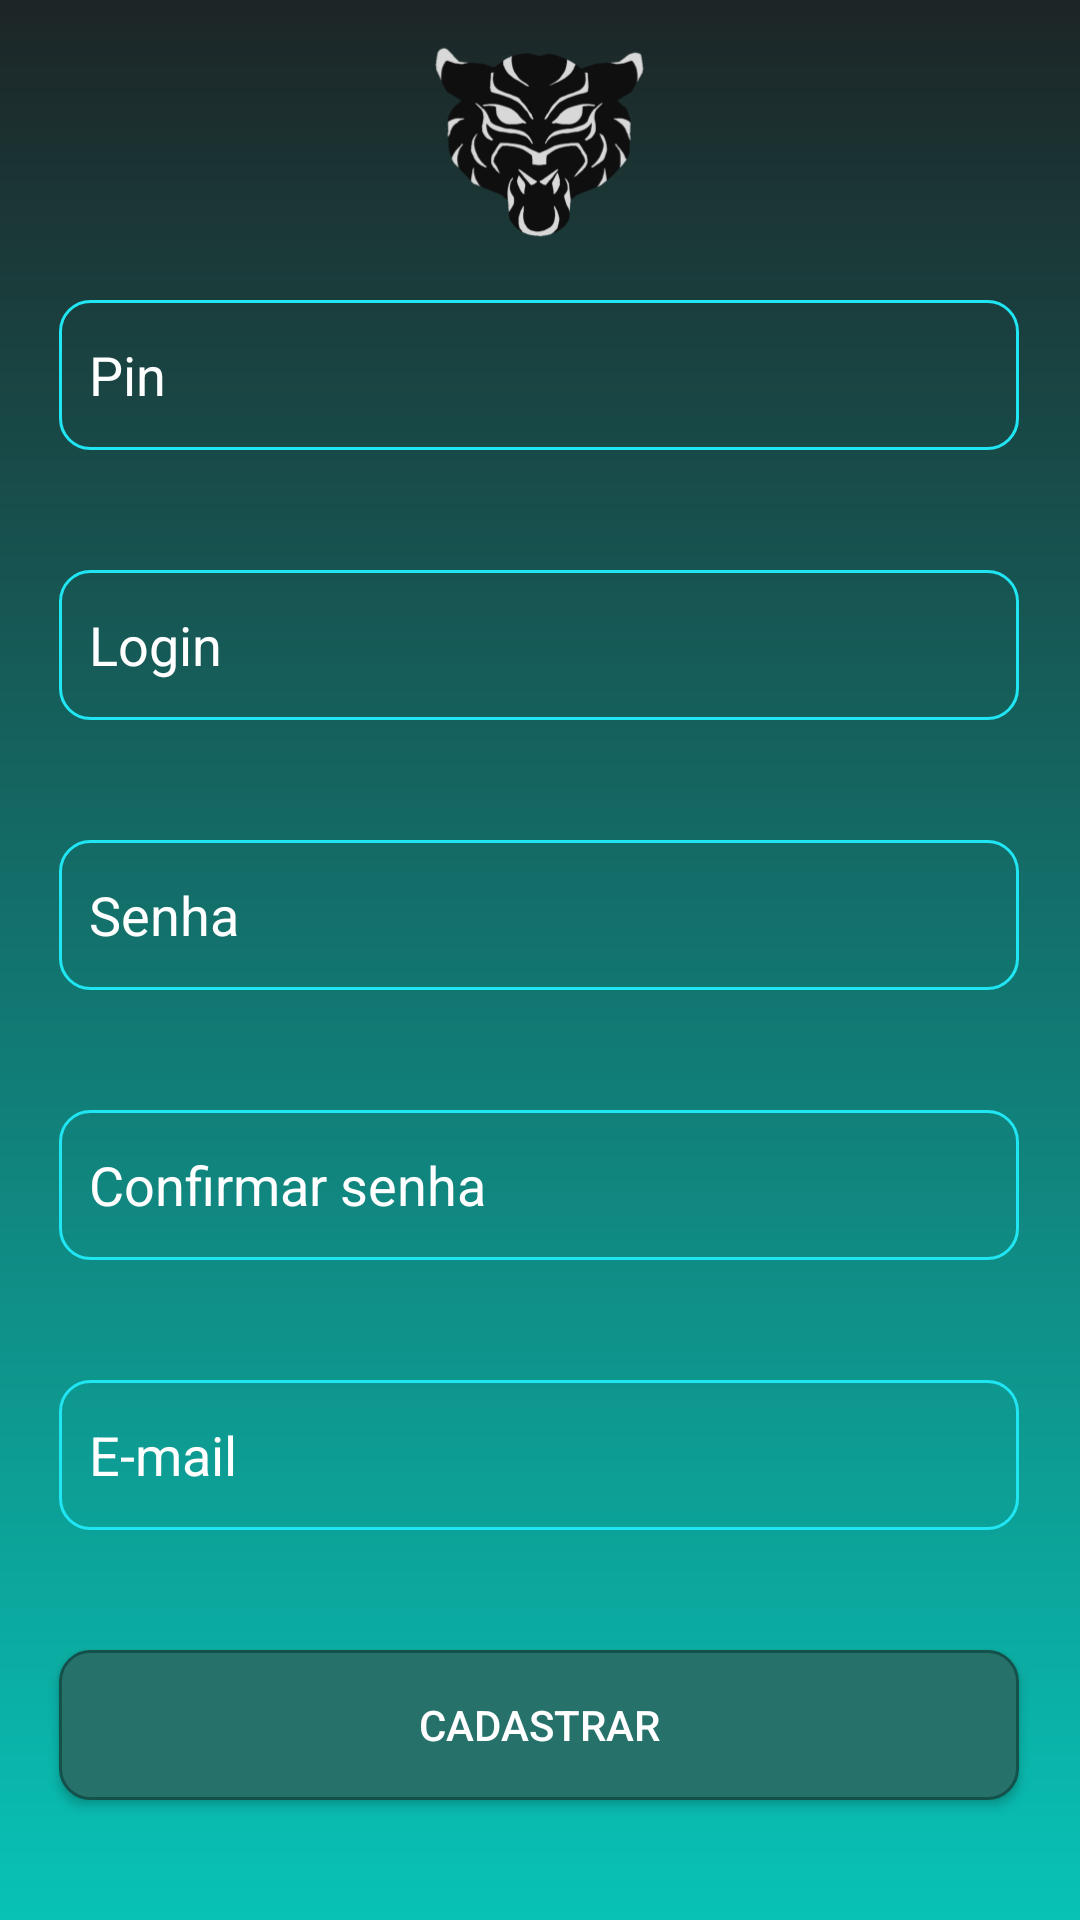

The Android layout XML behind this screen, and the referenced resources:
<!-- AndroidManifest.xml: application theme Theme.Login -->
<!-- res/layout/activity_cadastro_usuario.xml -->
<?xml version="1.0" encoding="utf-8"?>
<androidx.constraintlayout.widget.ConstraintLayout xmlns:android="http://schemas.android.com/apk/res/android"
    xmlns:app="http://schemas.android.com/apk/res-auto"
    xmlns:tools="http://schemas.android.com/tools"
    android:layout_width="match_parent"
    android:layout_height="match_parent"
    android:background="@drawable/background_gradiente_drawable"
    tools:context=".CadastroUsuario">

    <EditText
        android:id="@+id/cadastro_pin"
        android:layout_width="320dp"
        android:layout_height="50dp"
        android:layout_marginTop="100dp"
        android:background="@drawable/edit_text_drawable"
        android:ems="10"
        android:hint="Pin"
        android:inputType="textPersonName"
        android:paddingLeft="10dp"
        android:textColorHint="@color/white"
        app:layout_constraintEnd_toEndOf="parent"
        app:layout_constraintHorizontal_bias="0.494"
        app:layout_constraintStart_toStartOf="parent"
        app:layout_constraintTop_toTopOf="parent" />

    <EditText
        android:id="@+id/cadastro_edt_login"
        android:layout_width="320dp"
        android:layout_height="50dp"
        android:layout_marginTop="40dp"
        android:background="@drawable/edit_text_drawable"
        android:ems="10"
        android:hint="Login"
        android:inputType="textPersonName"
        android:paddingLeft="10dp"
        android:textColorHint="@color/white"
        app:layout_constraintEnd_toEndOf="@+id/cadastro_pin"
        app:layout_constraintHorizontal_bias="0.0"
        app:layout_constraintStart_toStartOf="@+id/cadastro_pin"
        app:layout_constraintTop_toBottomOf="@+id/cadastro_pin" />

    <EditText
        android:id="@+id/login_edt_senha"
        android:layout_width="320dp"
        android:layout_height="50dp"
        android:layout_marginTop="40dp"
        android:background="@drawable/edit_text_drawable"
        android:ems="10"
        android:hint="Senha"
        android:inputType="textPassword"
        android:paddingLeft="10dp"
        android:textColorHint="@color/white"
        app:layout_constraintEnd_toEndOf="@+id/cadastro_edt_login"
        app:layout_constraintHorizontal_bias="0.0"
        app:layout_constraintStart_toStartOf="@+id/cadastro_edt_login"
        app:layout_constraintTop_toBottomOf="@+id/cadastro_edt_login" />

    <EditText
        android:id="@+id/cadastro_confirma_senha"
        android:layout_width="320dp"
        android:layout_height="50dp"
        android:layout_marginTop="40dp"
        android:background="@drawable/edit_text_drawable"
        android:ems="10"
        android:hint="Confirmar senha"
        android:inputType="textPassword"
        android:paddingLeft="10dp"
        android:textColorHint="@color/white"
        app:layout_constraintEnd_toEndOf="@+id/login_edt_senha"
        app:layout_constraintHorizontal_bias="0.0"
        app:layout_constraintStart_toStartOf="@+id/login_edt_senha"
        app:layout_constraintTop_toBottomOf="@+id/login_edt_senha" />

    <EditText
        android:id="@+id/cadastro_email"
        android:layout_width="320dp"
        android:layout_height="50dp"
        android:layout_marginTop="40dp"
        android:background="@drawable/edit_text_drawable"
        android:ems="10"
        android:hint="E-mail"
        android:inputType="textPersonName"
        android:paddingLeft="10dp"
        android:textColorHint="@color/white"
        app:layout_constraintEnd_toEndOf="@+id/cadastro_confirma_senha"
        app:layout_constraintHorizontal_bias="0.0"
        app:layout_constraintStart_toStartOf="@+id/login_edt_senha"
        app:layout_constraintTop_toBottomOf="@+id/cadastro_confirma_senha" />

    <androidx.appcompat.widget.AppCompatButton
        android:id="@+id/cadastro_btn_cadastrar"
        android:layout_width="320dp"
        android:layout_height="50dp"
        android:layout_marginTop="40dp"
        android:background="@drawable/main_btn_drawable"
        android:text="CADASTRAR"
        android:textColor="@color/white"
        app:layout_constraintEnd_toEndOf="@+id/cadastro_email"
        app:layout_constraintHorizontal_bias="0.0"
        app:layout_constraintStart_toStartOf="@+id/cadastro_email"
        app:layout_constraintTop_toBottomOf="@+id/cadastro_email" />

    <ImageView
        android:id="@+id/imageView12"
        android:layout_width="wrap_content"
        android:layout_height="wrap_content"
        app:layout_constraintBottom_toTopOf="@+id/cadastro_pin"
        app:layout_constraintEnd_toEndOf="parent"
        app:layout_constraintStart_toStartOf="parent"
        app:srcCompat="@mipmap/fundo_transparente_foreground" />


</androidx.constraintlayout.widget.ConstraintLayout>
<!-- resources referenced by this layout -->
<resources>
  <color name="white">#FFFFFFFF</color>
  <!-- drawable background_gradiente_drawable (drawable) -->
  <?xml version="1.0" encoding="utf-8"?>
  <shape xmlns:android="http://schemas.android.com/apk/res/android">
      <gradient
          android:angle="90"
          android:startColor="#08C2B6"
          android:endColor="#1D2526"
          android:type="linear" />
  </shape>
  <!-- drawable edit_text_drawable (drawable) -->
  <?xml version="1.0" encoding="utf-8"?>
  <shape xmlns:android="http://schemas.android.com/apk/res/android">
      <corners android:radius="10dp"/>
      <stroke
          android:color="@color/destaque_aqua"
          android:width="1dp"/>
  </shape>
  <!-- drawable main_btn_drawable (drawable) -->
  <?xml version="1.0" encoding="utf-8"?>
  <shape xmlns:android="http://schemas.android.com/apk/res/android">
      <solid android:color="#26726B"/>
      <corners android:radius="10dp"/>
      <stroke
          android:color="#14514B"
          android:width="1dp"/>
  </shape>
  <!-- mipmap fundo_transparente_foreground: png bitmap (mipmap-hdpi, 6480 bytes) -->
  <style name="Theme.Login" parent="Theme.MaterialComponents.DayNight.DarkActionBar">
          
          <item name="colorPrimary">@color/purple_500</item>
          <item name="colorPrimaryVariant">@color/purple_700</item>
          <item name="colorOnPrimary">@color/white</item>
          
          <item name="colorSecondary">@color/teal_200</item>
          <item name="colorSecondaryVariant">@color/teal_700</item>
          <item name="colorOnSecondary">@color/black</item>
          
          <item name="android:statusBarColor" tools:targetApi="l">?attr/colorPrimaryVariant</item>
          
      </style>
  <color name="destaque_aqua">#20E5F3</color>
  <color name="purple_500">#FF6200EE</color>
  <color name="purple_700">#FF3700B3</color>
  <color name="teal_200">#FF03DAC5</color>
  <color name="teal_700">#FF018786</color>
  <color name="black">#FF000000</color>
</resources>
